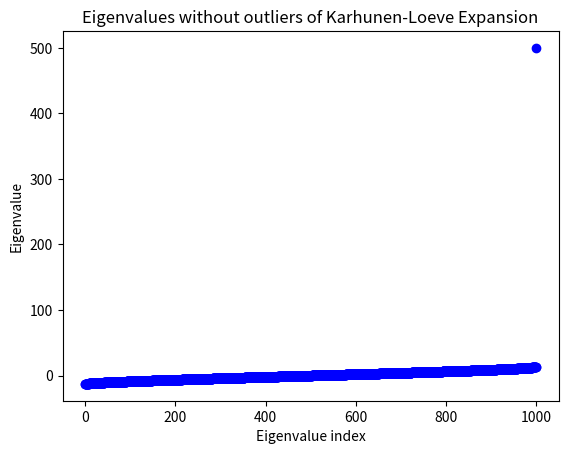

Reproduce this figure in Python.
import numpy as np
from matplotlib.pyplot import *

# standard definition of the Wiener process
# W_0 = 0, W_{t + dt} = W_t + zeta_t. zeta_t ~ N(0, dt)
def WP_std_def(zeta, t):
	W = None

	return W

# KL approximation of the Wiener process
def WP_KL_approx(zeta, t, M):
	W = None

	return W


def karhunen_loeve_eigenvalues(M):
	# Generate a random covariance matrix
	covariance_matrix = np.random.rand(M, M)
	covariance_matrix = (covariance_matrix + covariance_matrix.T) / 2  # Make it symmetric

	# Compute the eigenvalues of the covariance matrix
	eigenvalues = np.linalg.eigvalsh(covariance_matrix)

	return eigenvalues


if __name__ == '__main__':
	# the two sizes mentioned in the worksheet
	N = 1000
	M = [10, 100, 1000]
	
	dt = 1./N
	t 	= np.arange(0, 1+dt, dt)

	# Parameters
	m = 1000

	# Compute eigenvalues
	eigenvalues = karhunen_loeve_eigenvalues(m)
	print(eigenvalues)
	eigenvalues_wo_outliers = [item for item in eigenvalues if item< 100]

	# Plot the eigenvalues
	plot(eigenvalues, 'bo')
	xlabel('Eigenvalue index')
	ylabel('Eigenvalue')
	title('Eigenvalues of Karhunen-Loeve Expansion')
	show()

	# Plot the eigenvalues without outliers
	plot(eigenvalues_wo_outliers, 'bo')
	xlabel('Eigenvalue index')
	ylabel('Eigenvalue')
	title('Eigenvalues without outliers of Karhunen-Loeve Expansion')
	show()

	# first, use the standard defition to generate a realization with N samples

	# generate random variables zeta

	# generate Wiener processes

	# plot processes over time

	# use the KL expansion to approximation the Wiener process
	
	# use the same random variables for all M
